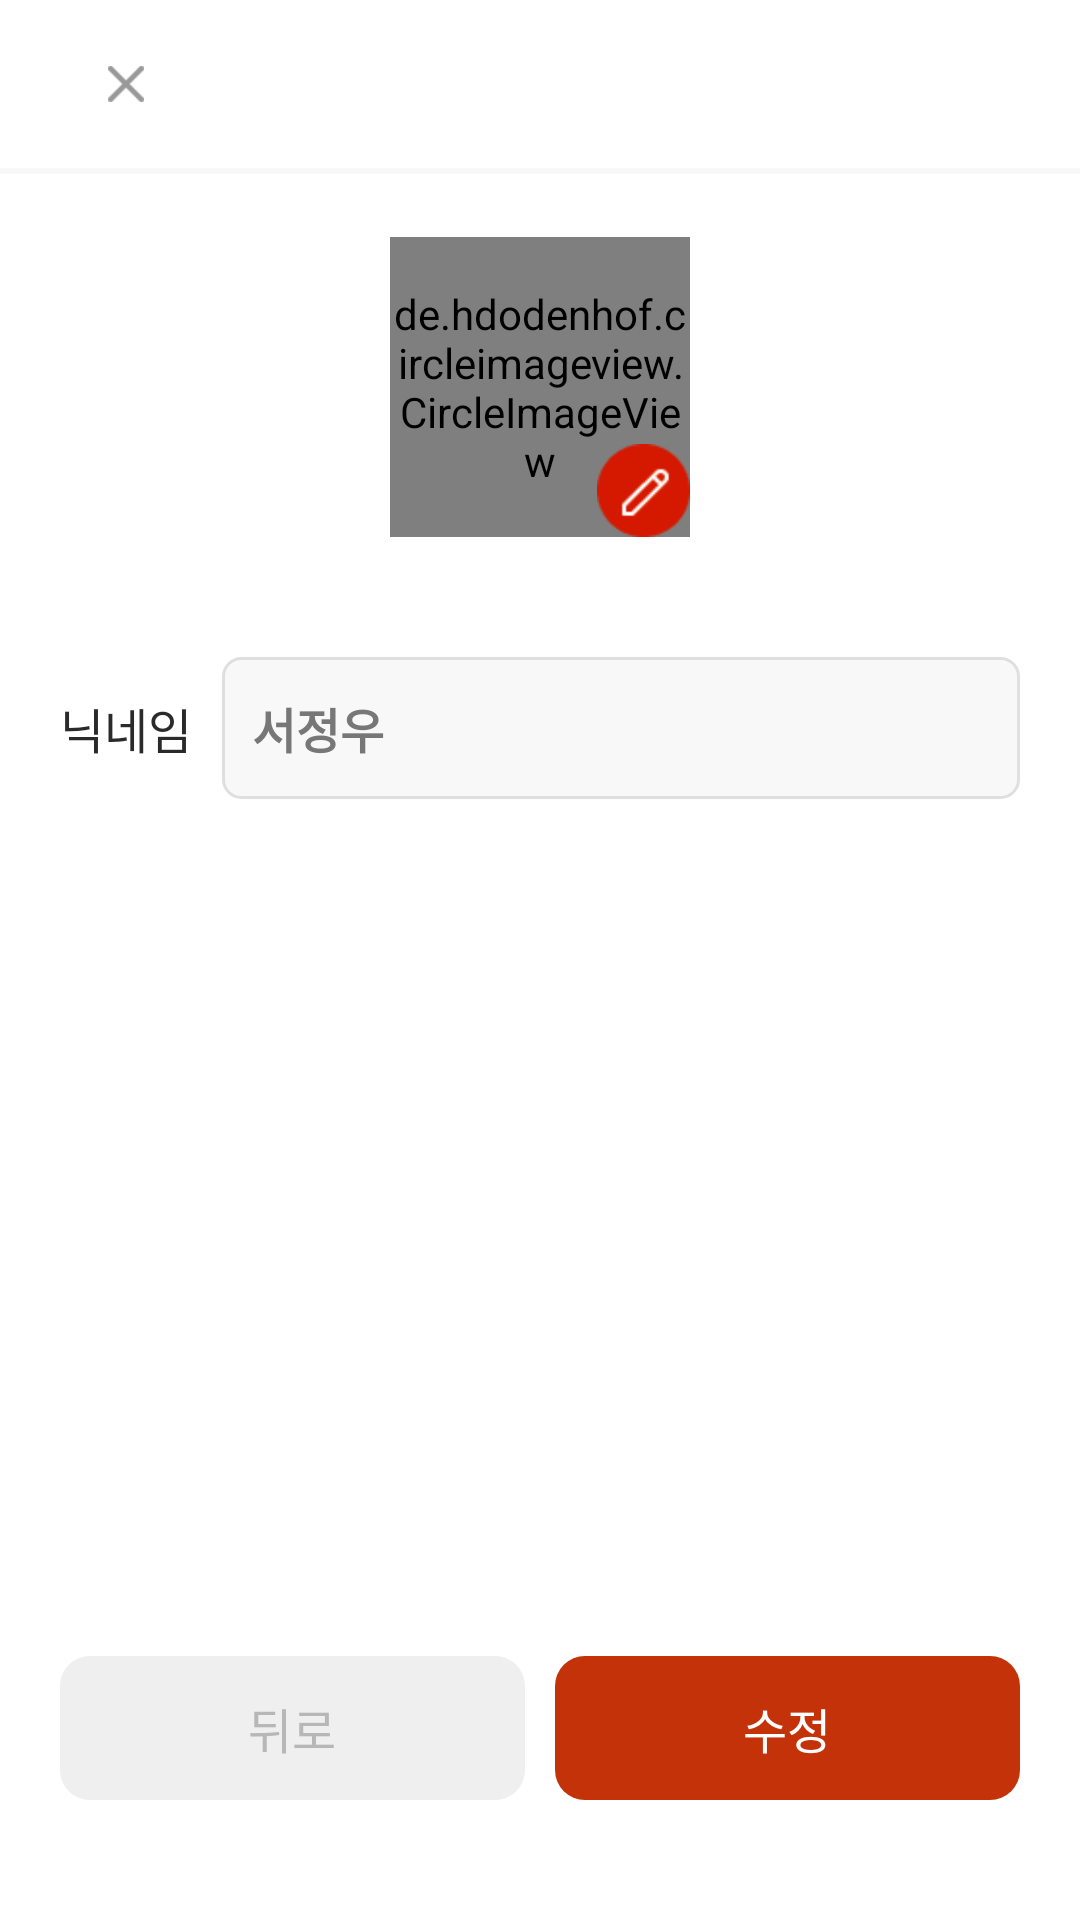

Produce the Android XML layout that renders to this screen, including the resource entries it uses.
<!-- AndroidManifest.xml: application theme Theme.GiftMoa -->
<!-- res/layout/activity_my_profile.xml -->
<?xml version="1.0" encoding="utf-8"?>
<androidx.constraintlayout.widget.ConstraintLayout xmlns:android="http://schemas.android.com/apk/res/android"
    xmlns:app="http://schemas.android.com/apk/res-auto"
    android:layout_width="match_parent"
    android:layout_height="match_parent">

    <androidx.appcompat.widget.Toolbar
        android:id="@+id/toolbar"
        android:layout_width="match_parent"
        android:layout_height="wrap_content"
        android:layout_marginStart="20dp"
        android:layout_marginEnd="20dp"
        android:background="@color/moa_gray_white"
        android:orientation="horizontal"
        app:layout_constraintEnd_toEndOf="parent"
        app:layout_constraintStart_toStartOf="parent"
        app:layout_constraintTop_toTopOf="parent">

        <ImageView
            android:id="@+id/iv_back"
            android:layout_width="12dp"
            android:layout_height="12dp"
            android:layout_gravity="center_vertical"
            android:src="@drawable/icon_close" />

    </androidx.appcompat.widget.Toolbar>

    <View
        android:id="@+id/view_divider_title"
        android:layout_width="0dp"
        android:layout_height="2dp"
        android:background="@color/moa_gray_100"
        app:layout_constraintEnd_toEndOf="parent"
        app:layout_constraintStart_toStartOf="parent"
        app:layout_constraintTop_toBottomOf="@id/toolbar" />

    <de.hdodenhof.circleimageview.CircleImageView
        android:id="@+id/civ_user_profile_image"
        android:layout_width="100dp"
        android:layout_height="100dp"
        android:layout_marginTop="21dp"
        android:src="@drawable/asset_gifticon_coffee"
        app:layout_constraintEnd_toEndOf="parent"
        app:layout_constraintStart_toStartOf="parent"
        app:layout_constraintTop_toBottomOf="@id/view_divider_title" />
    
    <ImageView
        android:id="@+id/iv_edit_profile_image"
        android:layout_width="31dp"
        android:layout_height="31dp"
        app:layout_constraintBottom_toBottomOf="@id/civ_user_profile_image"
        app:layout_constraintEnd_toEndOf="@id/civ_user_profile_image"
        android:src="@drawable/icon_edit_profile_image" />
    

    <LinearLayout
        android:layout_width="match_parent"
        android:layout_height="wrap_content"
        android:layout_marginTop="40dp"
        android:orientation="horizontal"
        app:layout_constraintStart_toStartOf="parent"
        app:layout_constraintEnd_toEndOf="parent"
        android:layout_marginStart="20dp"
        android:layout_marginEnd="20dp"
        app:layout_constraintTop_toBottomOf="@id/civ_user_profile_image">

        <TextView
            android:layout_width="wrap_content"
            android:layout_height="wrap_content"
            android:layout_marginBottom="8dp"
            android:fontFamily="@font/pretendard_medium"
            android:text="닉네임"
            android:layout_marginEnd="10dp"
            android:textColor="@color/moa_gray_800"
            android:textSize="16sp" />

        <EditText
            android:id="@+id/et_user_name"
            android:layout_width="match_parent"
            android:layout_height="wrap_content"
            android:layout_marginBottom="18dp"
            android:background="@drawable/background_gifticon_edit_text"
            android:text="서정우"
            android:inputType="text"
            android:paddingStart="10dp"
            android:paddingTop="12dp"
            android:paddingEnd="40dp"
            android:paddingBottom="12dp"
            android:textColor="@color/moa_gray_600"
            android:textColorHint="@color/moa_gray_400"
            android:textSize="16sp"
            android:textStyle="bold" />

    </LinearLayout>

    <LinearLayout
        android:id="@+id/ll_button"
        android:layout_width="match_parent"
        android:layout_height="wrap_content"
        android:background="@color/moa_gray_white"
        android:orientation="horizontal"
        android:paddingTop="10dp"
        android:paddingBottom="40dp"
        app:layout_constraintBottom_toBottomOf="parent">

        <androidx.appcompat.widget.AppCompatButton
            android:id="@+id/btn_back"
            style="?android:attr/borderlessButtonStyle"
            android:layout_width="0dp"
            android:layout_height="48dp"
            android:layout_marginStart="20dp"
            android:layout_weight="1"
            android:background="@drawable/background_disabled_button"
            android:text="뒤로"
            android:textColor="#b7b7b7"
            android:textSize="16sp" />

        <View
            android:layout_width="10dp"
            android:layout_height="1dp" />

        <androidx.appcompat.widget.AppCompatButton
            android:id="@+id/btn_edit"
            style="?android:attr/borderlessButtonStyle"
            android:layout_width="0dp"
            android:layout_height="48dp"
            android:layout_marginEnd="20dp"
            android:layout_weight="1"
            android:background="@drawable/background_enabled_button"
            android:text="수정"
            android:textColor="@color/moa_gray_white"
            android:textSize="16sp" />

    </LinearLayout>

</androidx.constraintlayout.widget.ConstraintLayout>
<!-- resources referenced by this layout -->
<resources>
  <color name="moa_gray_100">#F8F8F8</color>
  <color name="moa_gray_400">#B7B7B7</color>
  <color name="moa_gray_600">#777777</color>
  <color name="moa_gray_800">#2A2A2A</color>
  <color name="moa_gray_white">#FFFFFF</color>
  <!-- drawable asset_gifticon_coffee: png bitmap (drawable, 19344 bytes) -->
  <!-- drawable background_disabled_button (drawable) -->
  <?xml version="1.0" encoding="utf-8"?>
  <shape xmlns:android="http://schemas.android.com/apk/res/android">
      <corners android:radius="10dp" />
      <solid android:color="#efefef" />
  </shape>
  <!-- drawable background_enabled_button (drawable) -->
  <?xml version="1.0" encoding="utf-8"?>
  <shape xmlns:android="http://schemas.android.com/apk/res/android">
      <corners android:radius="10dp" />
      <solid android:color="@color/moa_carrot_700" />
  </shape>
  <!-- drawable background_gifticon_edit_text (drawable) -->
  <?xml version="1.0" encoding="utf-8"?>
  <shape xmlns:android="http://schemas.android.com/apk/res/android">
      <corners android:radius="6dp" />
      <stroke android:width="1dp" android:color="@color/moa_gray_300" />
      <solid android:color="@color/moa_gray_100" />
  </shape>
  <!-- drawable icon_close: png bitmap (drawable, 258 bytes) -->
  <!-- drawable icon_edit_profile_image: png bitmap (drawable, 788 bytes) -->
  <style name="Theme.GiftMoa" parent="Theme.AppCompat.DayNight.DarkActionBar">
          
          <item name="colorPrimary">@color/moa_gray_900</item>
          <item name="colorPrimaryVariant">@color/moa_gray_900</item>
          <item name="colorOnPrimary">@color/white</item>
          
          <item name="colorSecondary">@color/teal_200</item>
          <item name="colorSecondaryVariant">@color/teal_700</item>
          <item name="colorOnSecondary">@color/black</item>
          
          <item name="android:statusBarColor">?attr/colorPrimaryVariant</item>
          
          <item name="windowNoTitle">true</item>
          
          <item name="android:windowBackground">@color/moa_gray_white</item>
      </style>
  <color name="moa_carrot_700">#C4320A</color>
  <color name="moa_gray_300">#DFDFDF</color>
  <color name="moa_gray_900">#111111</color>
  <color name="white">#FFFFFFFF</color>
  <color name="teal_200">#FF03DAC5</color>
  <color name="teal_700">#FF018786</color>
  <color name="black">#FF000000</color>
</resources>
